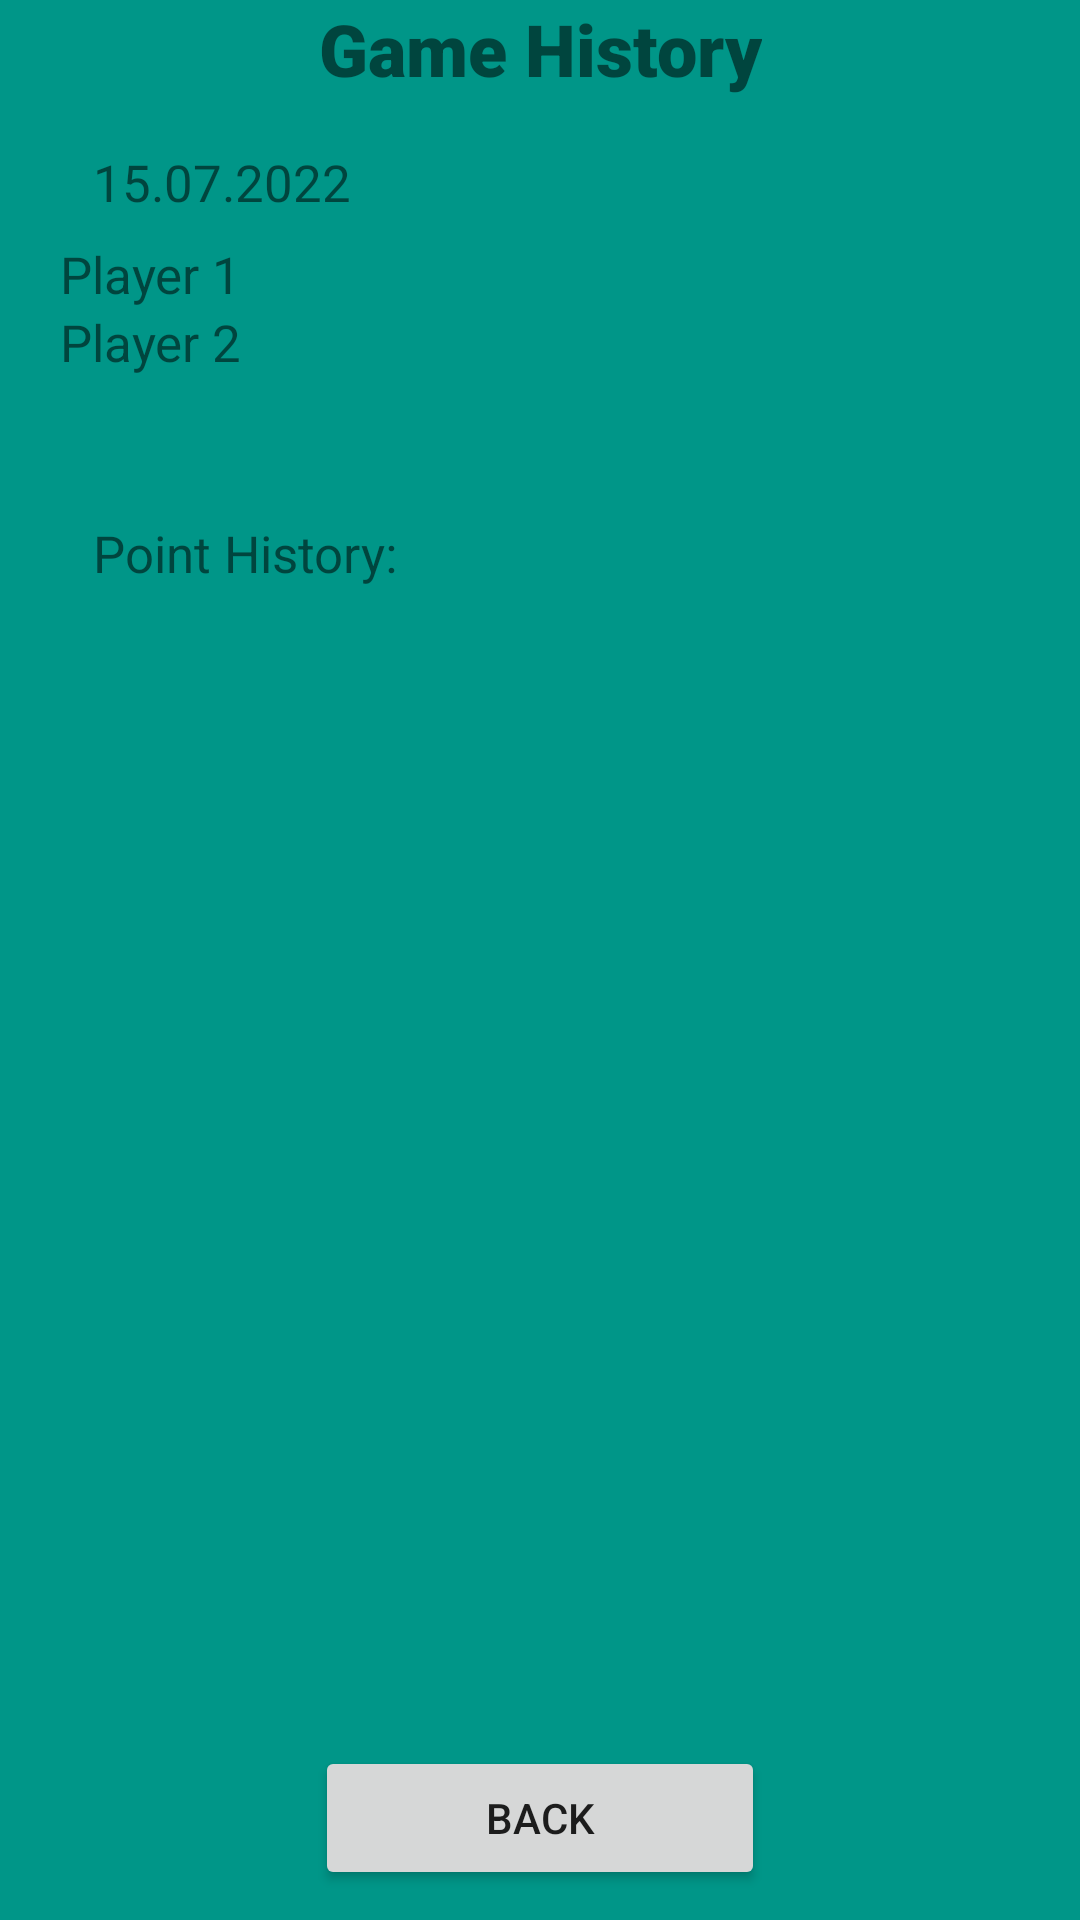

Android layout source for this screen:
<!-- AndroidManifest.xml: application theme Theme.HScoreCounter -->
<!-- res/layout/fragment_game_history_details.xml -->
<?xml version="1.0" encoding="utf-8"?>
<androidx.constraintlayout.widget.ConstraintLayout xmlns:android="http://schemas.android.com/apk/res/android"
    xmlns:app="http://schemas.android.com/apk/res-auto"
    android:layout_width="match_parent"
    android:layout_height="match_parent"
    android:background="#009688">

    <TextView
        android:id="@+id/lbl_thd_heading"
        android:layout_width="wrap_content"
        android:layout_height="wrap_content"
        android:fontFamily="sans-serif-black"
        android:text="Game History"
        android:textSize="24sp"
        app:layout_constraintEnd_toEndOf="parent"
        app:layout_constraintStart_toStartOf="parent"
        app:layout_constraintTop_toTopOf="parent" />

    <TextView
        android:id="@+id/lbl_thd_date"
        android:layout_width="wrap_content"
        android:layout_height="wrap_content"
        android:layout_marginStart="16dp"
        android:layout_marginBottom="8dp"
        android:text="15.07.2022"
        android:textSize="17sp"
        app:layout_constraintBottom_toTopOf="@+id/ghd_linearlayout"
        app:layout_constraintStart_toStartOf="@+id/ghd_linearlayout" />

    <LinearLayout
        android:id="@+id/ghd_linearlayout"
        android:layout_width="match_parent"
        android:layout_height="wrap_content"
        android:layout_marginHorizontal="15dp"
        android:layout_marginTop="80dp"
        android:orientation="horizontal"
        app:layout_constraintEnd_toEndOf="parent"
        app:layout_constraintStart_toStartOf="parent"
        app:layout_constraintTop_toTopOf="parent">

        <LinearLayout
            android:id="@+id/ghd_game_score_layout"
            android:layout_width="wrap_content"
            android:layout_height="wrap_content"
            android:layout_weight="1"
            android:background="@drawable/scoresheet_background"
            android:orientation="horizontal"
            app:layout_constraintEnd_toEndOf="parent"
            app:layout_constraintHorizontal_bias="0.498"
            app:layout_constraintStart_toStartOf="parent"
            app:layout_constraintTop_toTopOf="parent">

            <LinearLayout
                android:layout_width="wrap_content"
                android:layout_height="wrap_content"
                android:layout_weight="1"
                android:orientation="vertical">

                <TextView
                    android:id="@+id/p1_name"
                    android:layout_width="wrap_content"
                    android:layout_height="wrap_content"
                    android:layout_marginHorizontal="5dp"
                    android:text="Player 1"
                    android:textSize="17sp" />

                <TextView
                    android:id="@+id/p2_name"
                    android:layout_width="wrap_content"
                    android:layout_height="wrap_content"
                    android:layout_marginHorizontal="5dp"
                    android:text="Player 2"
                    android:textSize="17sp" />

            </LinearLayout>
        </LinearLayout>
    </LinearLayout>

    <TextView
        android:id="@+id/lbl_thd_history"
        android:layout_width="wrap_content"
        android:layout_height="wrap_content"
        android:layout_marginBottom="8dp"
        android:text="Point History:"
        android:textSize="17sp"
        app:layout_constraintBottom_toTopOf="@+id/nsv_pointHistory"
        app:layout_constraintStart_toStartOf="@+id/lbl_thd_date" />

    <androidx.core.widget.NestedScrollView
        android:id="@+id/nsv_pointHistory"
        android:layout_width="match_parent"
        android:layout_height="300dp"
        android:layout_marginHorizontal="5dp"
        android:layout_marginVertical="20dp"
        android:fillViewport="true"
        app:layout_constraintBottom_toTopOf="@+id/btn_back"
        app:layout_constraintEnd_toEndOf="parent"
        app:layout_constraintStart_toStartOf="parent"
        app:layout_constraintTop_toBottomOf="@+id/ghd_linearlayout">

        <LinearLayout
            android:id="@+id/ll_pointHistory"
            android:layout_width="match_parent"
            android:layout_height="wrap_content"
            android:orientation="vertical">

        </LinearLayout>


    </androidx.core.widget.NestedScrollView>

    <Button
        android:id="@+id/btn_back"
        android:layout_width="150dp"
        android:layout_height="wrap_content"
        android:layout_marginBottom="10dp"
        android:text="Back"
        app:layout_constraintBottom_toBottomOf="parent"
        app:layout_constraintEnd_toEndOf="parent"
        app:layout_constraintStart_toStartOf="parent" />


</androidx.constraintlayout.widget.ConstraintLayout>
<!-- resources referenced by this layout -->
<resources>
  <style name="Theme.HScoreCounter" parent="Theme.MaterialComponents.DayNight.DarkActionBar">
          
          <item name="colorPrimary">@color/tblue</item>
          <item name="colorPrimaryVariant">@color/tblue_dark</item>
          <item name="colorOnPrimary">@color/white</item>
          
          <item name="colorSecondary">@color/tblue_light</item>
          <item name="colorSecondaryVariant">@color/tblue_lighter</item>
          <item name="colorOnSecondary">@color/black</item>
          
          <item name="android:statusBarColor" tools:targetApi="l">?attr/colorPrimaryVariant</item>
          
      </style>
  <color name="tblue">#35AAD3</color>
  <color name="tblue_dark">#2E7794</color>
  <color name="white">#FFFFFFFF</color>
  <color name="tblue_light">#61B9D8</color>
  <color name="tblue_lighter">#4DB5DA</color>
  <color name="black">#FF000000</color>
</resources>
